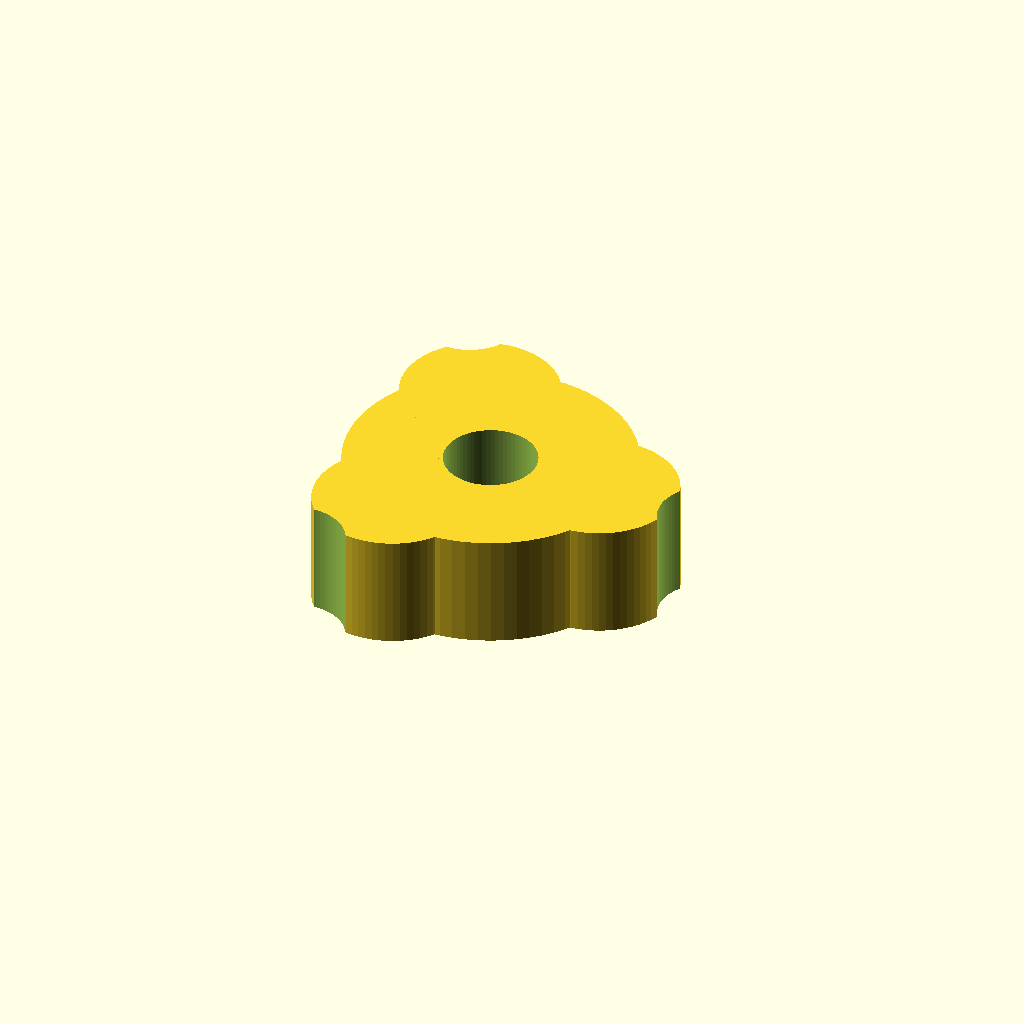
Cell 1 — every parameter at its default value.
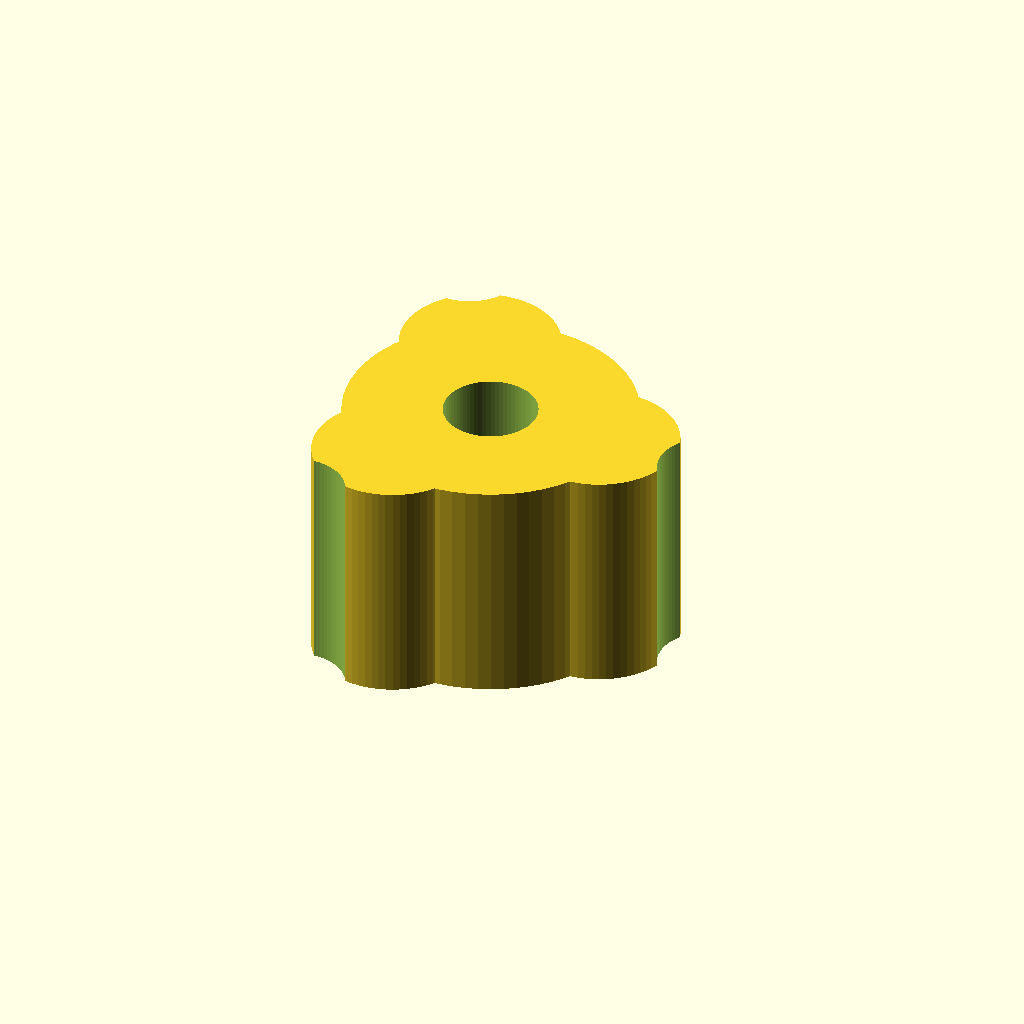
Cell 2 — thickness set to 12.4, the other parameters unchanged.
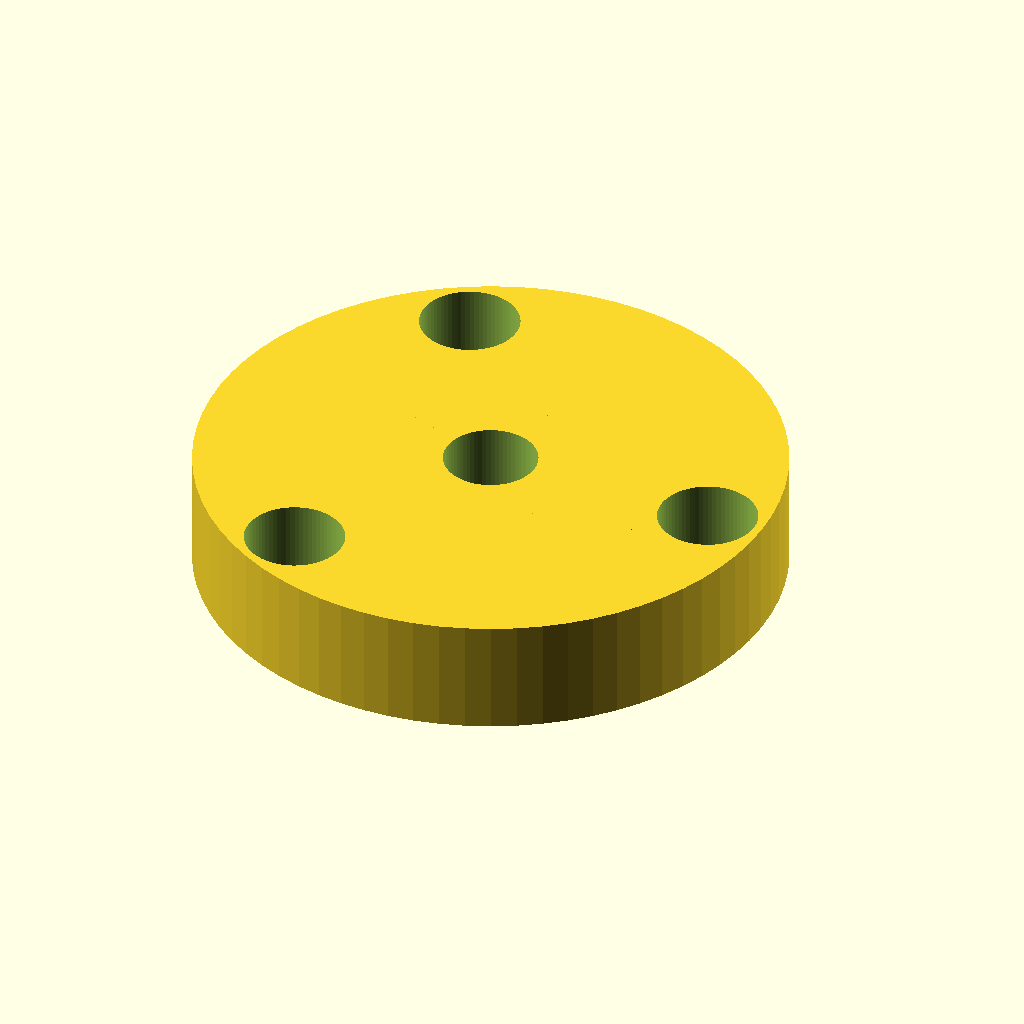
Cell 3 — hub_r set to 15.6, the other parameters unchanged.
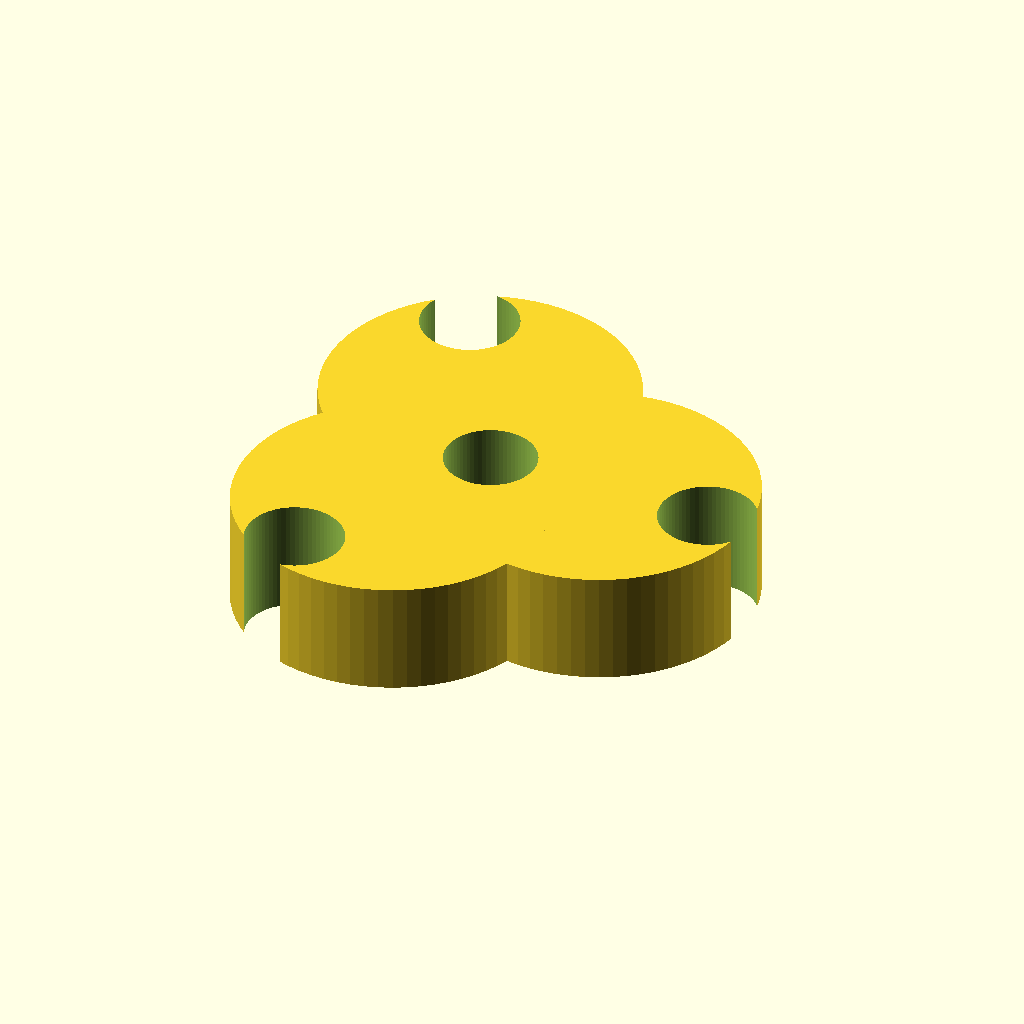
Cell 4 — arm_r set to 8.5, the other parameters unchanged.
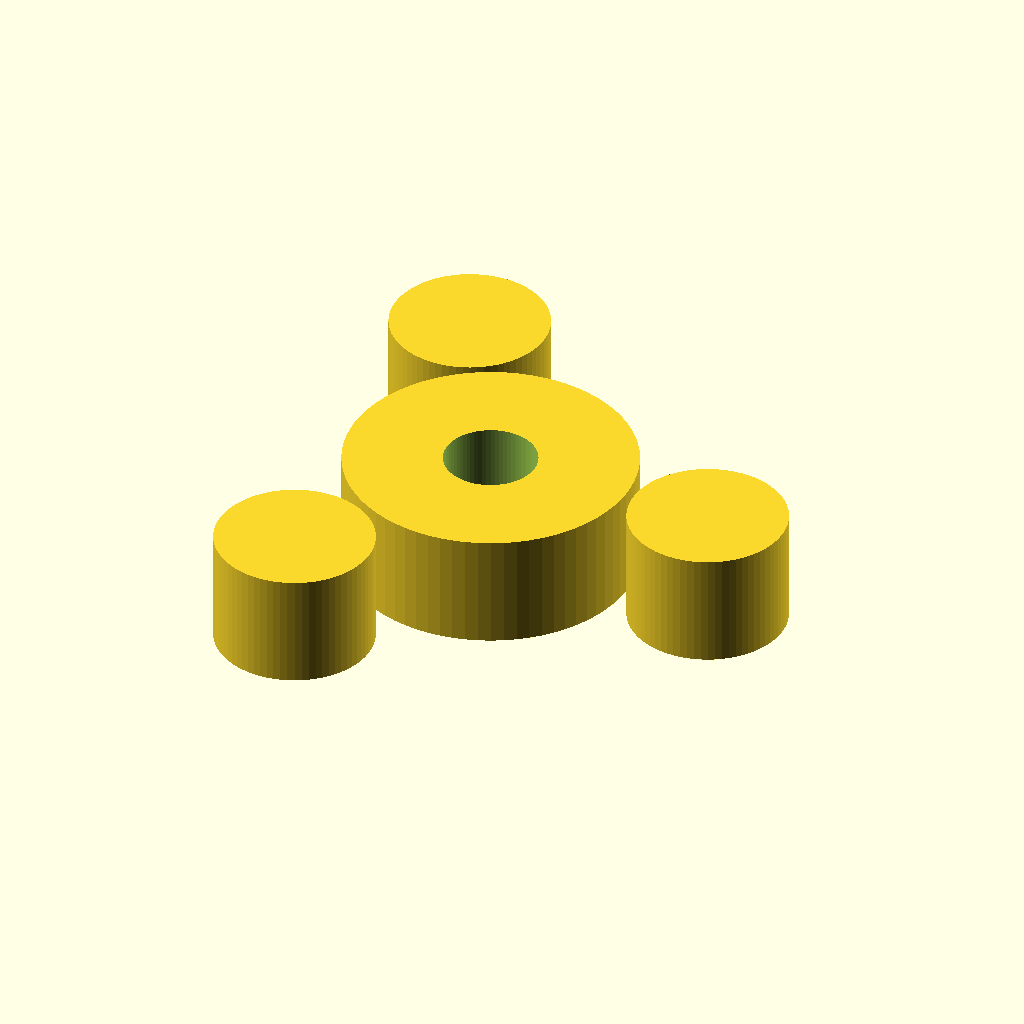
Cell 5 — port_dist set to 25, the other parameters unchanged.
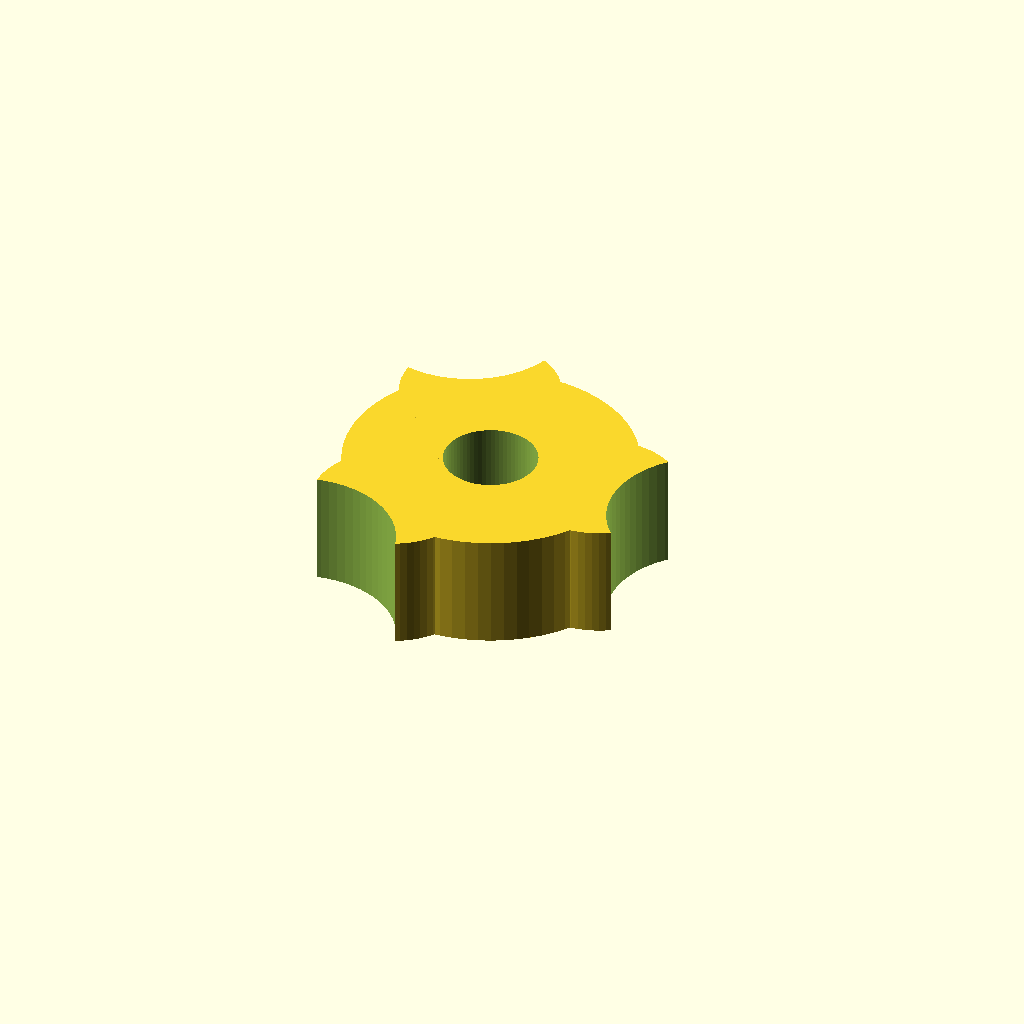
Cell 6 — hole_r set to 5.3, the other parameters unchanged.
One fixed orthographic camera (rotation 55°, 0°, 25°; colour scheme Cornfield) for every cell.
Source of the model, parts/meshes/scad/connector-3way-yellow-v1.scad:
$fn = 72;  // smooth curves

thickness = 6.2;
hub_r = 7.8;
arm_r = 4.25;
port_dist = 12.5;
hole_r = 2.65;  // 5.3 mm hole

module connector_3way() {
  difference() {
    union() {
      cylinder(h=thickness, r=hub_r, center=true);  // central hub
      
      // three arms at 120°
      for (a = [0, 120, 240]) {
        rotate([0,0,a])
          translate([port_dist/2, 0, 0])
            cylinder(h=thickness, r=arm_r, center=true);
      }
    }
    
    // rod holes
    for (a = [0, 120, 240]) {
      rotate([0,0,a])
        translate([port_dist, 0, 0])
          cylinder(h=thickness+2, r=hole_r, center=true);
    }
    
    // light central relief
    cylinder(h=thickness+2, r=2.5, center=true);
  }
}

connector_3way();
Parameter table extracted from the source (name, type, default, range or options):
thickness: number, default 6.2
hub_r: number, default 7.8
arm_r: number, default 4.25
port_dist: number, default 12.5
hole_r: number, default 2.65
